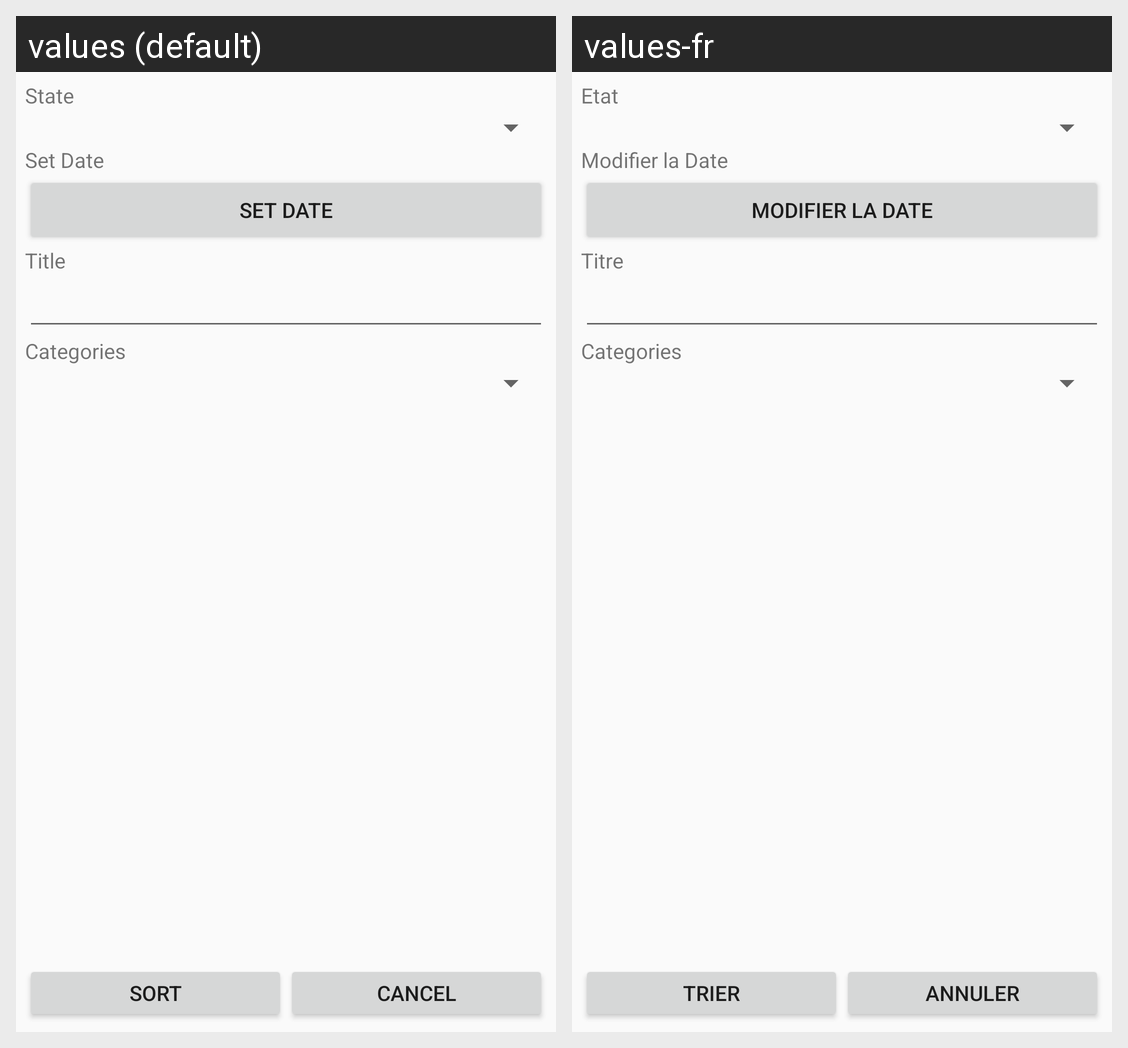

Strings drawn on this Android screen and how each of the app's shown locales translates them:
Android screen res/layout/fragment_sort.xml rendered under 2 locales, left to right: values (default), values-fr. Device: Nexus 5 (rendered at 1080×1920; each locale shown at half size, 540×960, under a caption strip naming it); theme AppTheme.
Strings drawn on this screen, with the default value and each locale's value (text and hints the layout hard-codes, and strings that could not be matched under every locale, appear in the picture but are not listed):

etat_task
  values: State
  values-fr: Etat

set_date
  values: Set Date
  values-fr: Modifier la Date

title
  values: Title
  values-fr: Titre

categie_label
  values: Categories
  values-fr: Categories  [not translated; the default value is used]

button_trie
  values: Sort
  values-fr: Trier

cancel
  values: Cancel
  values-fr: Annuler
